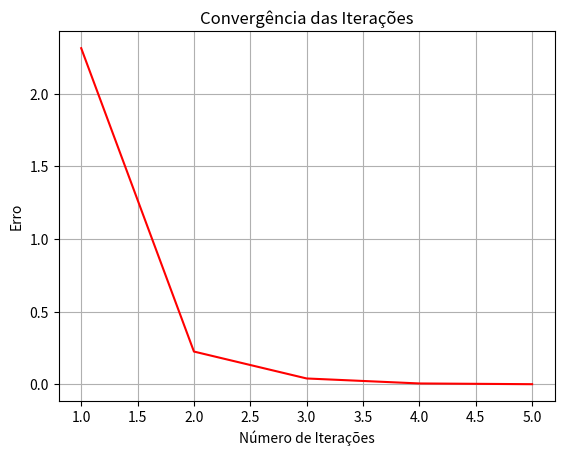

Recreate this plot in Python.
# --- Método de Gauss-Seidel --- #


import math
import numpy as np
import matplotlib.pyplot as plt

# Coeficientes do sistema em uma matriz
A = np.array([[3, 1, -0.4, -0.9],
              [0.1, 4.9, -0.2, -0.6],
              [-0.1, -0.4, 2, 0.3],
              [1, 1.6, 0.4, 5.5]])

b = np.array([0.9, -6.7, 5, -1])
vetSolu = np.zeros(len(b))

def gausSeidel(A, b, vetSolu, erro, iteracoes = 100):
  iteracao = 0
  grafico = []
  erro_atual = 0

  for k in range(iteracoes):
    for i in range(len(A)):
      x = b[i]
      for j in range(len(A)):
        if i != j:
          x -= A[i][j] * vetSolu[j]
      x /= A[i][i]
      vetSolu[i] = x
    iteracao +=1

    # Adiciona vetor de erro ao gráfico
    grafico.append(np.linalg.norm(np.dot(A, vetSolu) - b))

    erro_atual = np.linalg.norm(np.dot(A, vetSolu) - b)
    if erro_atual < erro:
      print('Convergência alcançada com {} iterações\n'.format(iteracao))
      break
    if iteracao >= iteracoes:
      print("Método não convergiu no número de iterações espereado")
      break

  plt.plot(range(1, iteracao + 1), grafico, linestyle='-', color='r')
  plt.xlabel('Número de Iterações')
  plt.ylabel('Erro')
  plt.title('Convergência das Iterações')
  plt.grid(True)
  plt.show()

  return vetSolu

erro = 0.001
solucao = gausSeidel(A, b, vetSolu, erro, iteracoes = 100)

print('\nSolução encontarda com o erro de {}: '.format(erro))
print(solucao)
print('\nA solução exata é: \n', np.linalg.inv(A)@b)